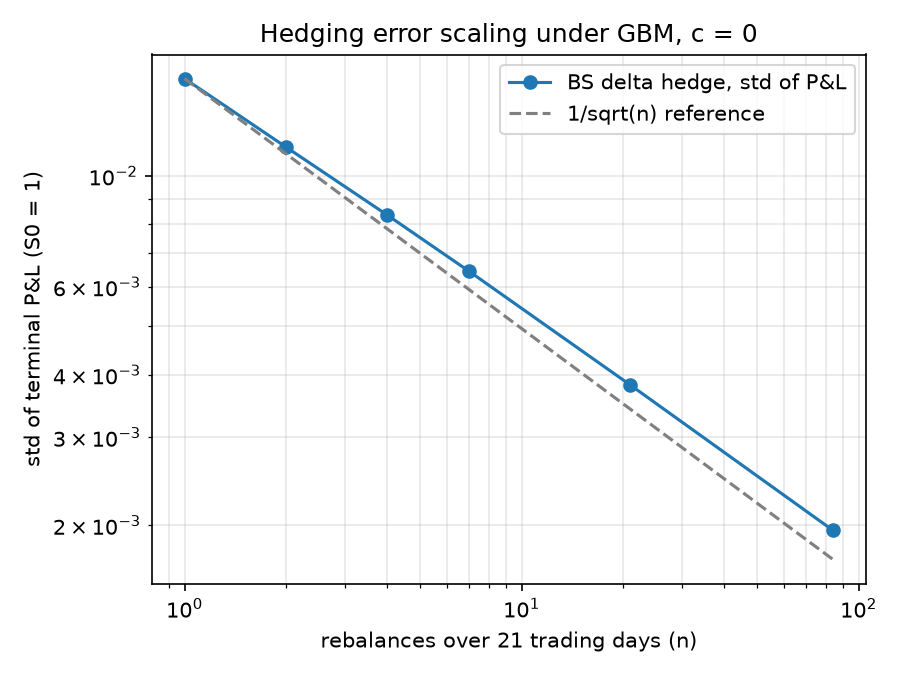

The data file committed next to this chart (first rows):
n, std_pnl, std_times_sqrt_n, mean_pnl, ratio_to_n1_std, mean_over_std
1, 0.01566, 0.01566, -6.702455128952675e-05, 1.0, -0.004281
2, 0.01142, 0.01615, 1.7081099804999295e-05, 0.7295, 0.001495
4, 0.008345, 0.01669, 2.737311889844575e-05, 0.533, 0.00328
7, 0.006438, 0.01703, 2.0140807636106227e-05, 0.4112, 0.003128
21, 0.003819, 0.0175, -8.252878940182002e-06, 0.2439, -0.002161
84, 0.001953, 0.0179, -1.1012718318307336e-05, 0.1248, -0.005638
